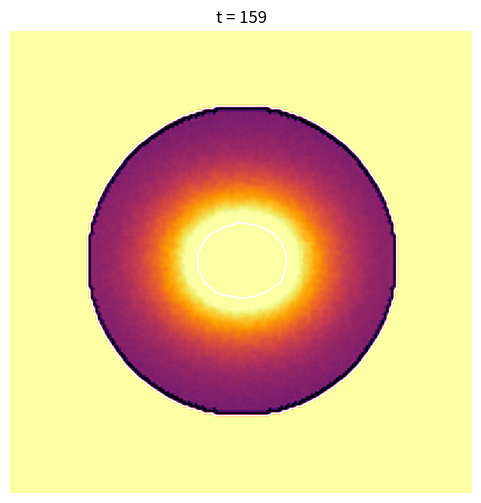

Here is the Python script that generated this plot:
"""
2D F-Fabric collapse simulation.
Demonstrates emergent horizon formation as χ-threshold contour.
"""

import numpy as np
import matplotlib.pyplot as plt

# =========================
# PARAMETERS
# =========================
N = 200          # grid size
T = 160          # time steps
CHI_H = 0.10     # horizon threshold

Amin = 0.05
A_thr = 1.0

g0 = 0.012
rg = 20

kOmega = 0.018
kA = 0.012
dOmega = 0.93

wL = 0.35
wC = 0.65
Dchi = 0.12

np.random.seed(1)

# =========================
# GRID
# =========================
y, x = np.mgrid[:N, :N]
cx = cy = N // 2
r = np.sqrt((x - cx)**2 + (y - cy)**2)
R = N // 3

# =========================
# INITIAL CONDITIONS
# =========================
A = np.zeros((N, N))
Omega = np.zeros_like(A)

mask = r < R
A[mask] = 0.85 + 0.05 * np.random.rand(mask.sum())
Omega[mask] = 1.0

# asymmetry
theta = np.arctan2(y - cy, x - cx)
A += 0.05 * np.cos(2 * theta) * np.exp(-r / R)

# =========================
# OPERATORS
# =========================
def laplacian(f):
    return (
        np.roll(f, 1, 0) + np.roll(f, -1, 0) +
        np.roll(f, 1, 1) + np.roll(f, -1, 1) -
        4 * f
    )

# =========================
# TIME EVOLUTION
# =========================
plt.figure(figsize=(6, 6))

for t in range(T):

    # 1. central amplitude growth
    A += g0 * np.exp(-r / rg)

    # 2. resonance loss
    Omega -= kOmega * np.clip(A - A_thr, 0, None)

    # 3. collective resonance
    Omega_c = (
        np.roll(Omega, 1, 0) + np.roll(Omega, -1, 0) +
        np.roll(Omega, 1, 1) + np.roll(Omega, -1, 1)
    ) / 4.0

    Omega_eff = wL * Omega + wC * Omega_c

    # 4. connectivity
    chi = Omega_eff / np.maximum(A, Amin)

    # 5. propagation of destruction
    chi = chi + Dchi * laplacian(chi)

    # 6. collapse
    collapse = chi < CHI_H
    Omega[collapse] *= dOmega
    A[collapse] += kA

    # =====================
    # VISUALIZATION
    # =====================
    if t % 5 == 0 or t == T - 1:
        plt.clf()

        field = np.clip((1.2 - chi) + 0.4 * A, 0, 1.5)
        plt.imshow(field, cmap="inferno", origin="lower")

        try:
            plt.contour(chi, levels=[CHI_H], colors="white", linewidths=1.2)
        except:
            pass

        plt.title(f"t = {t}")
        plt.axis("off")
        plt.pause(0.01)

plt.show()
